The GitHub repository Tamil-arasan-M-git/kindred-donation-management-system contains a labelled image folder "furniture_raw" with 4 categories: bed, chair, cupboard, table. Examples follow, each with its label.

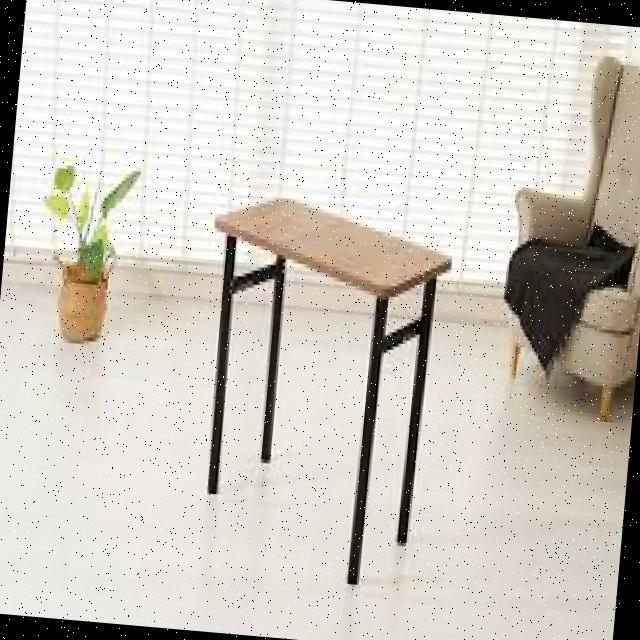
Label: table

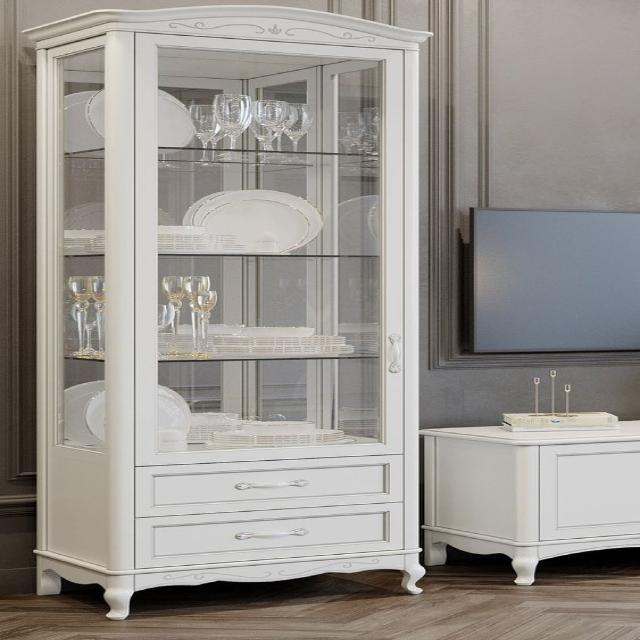
Label: cupboard

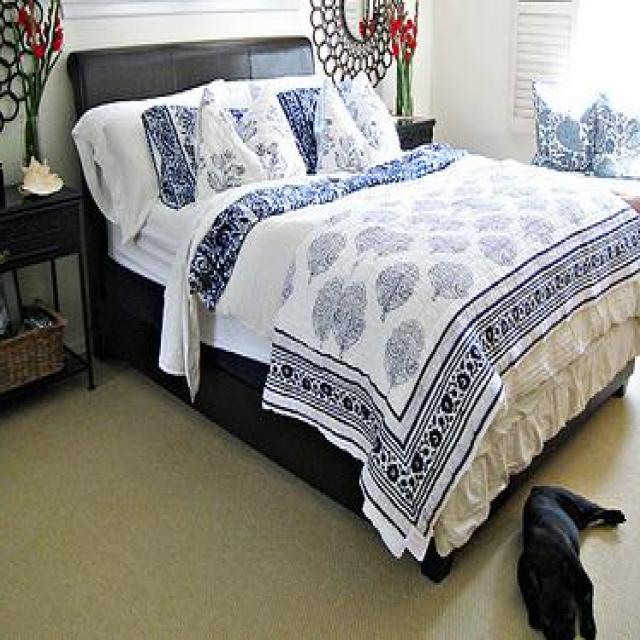
Label: bed

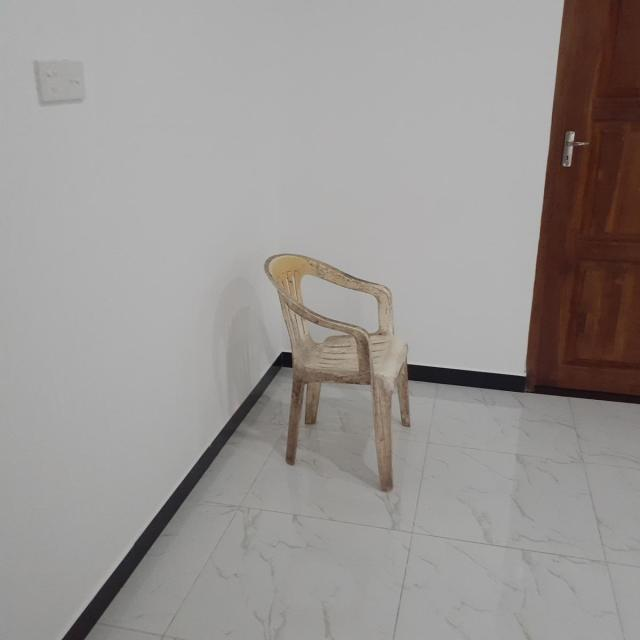
Label: chair

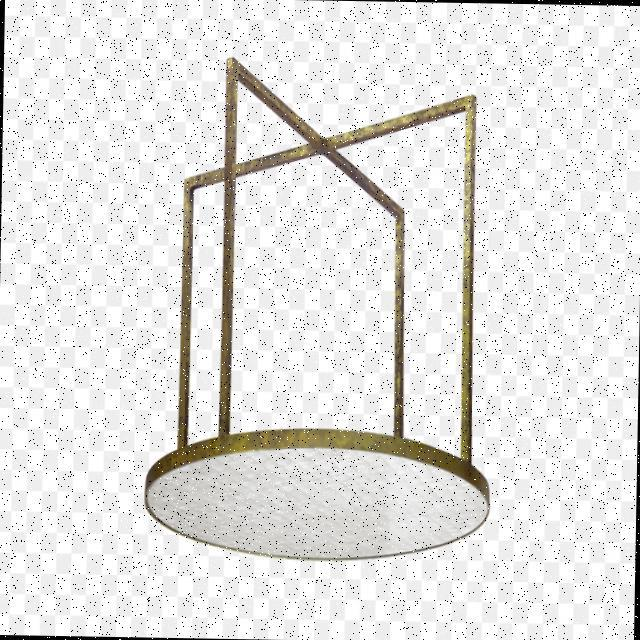
Label: table

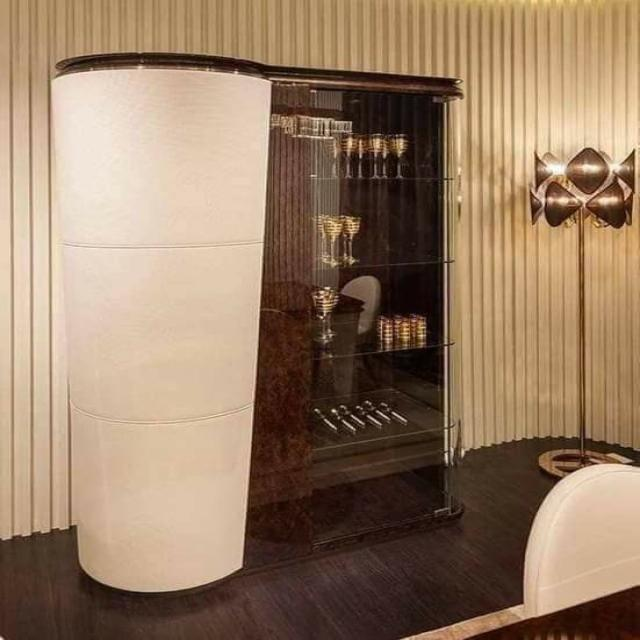
Label: cupboard
